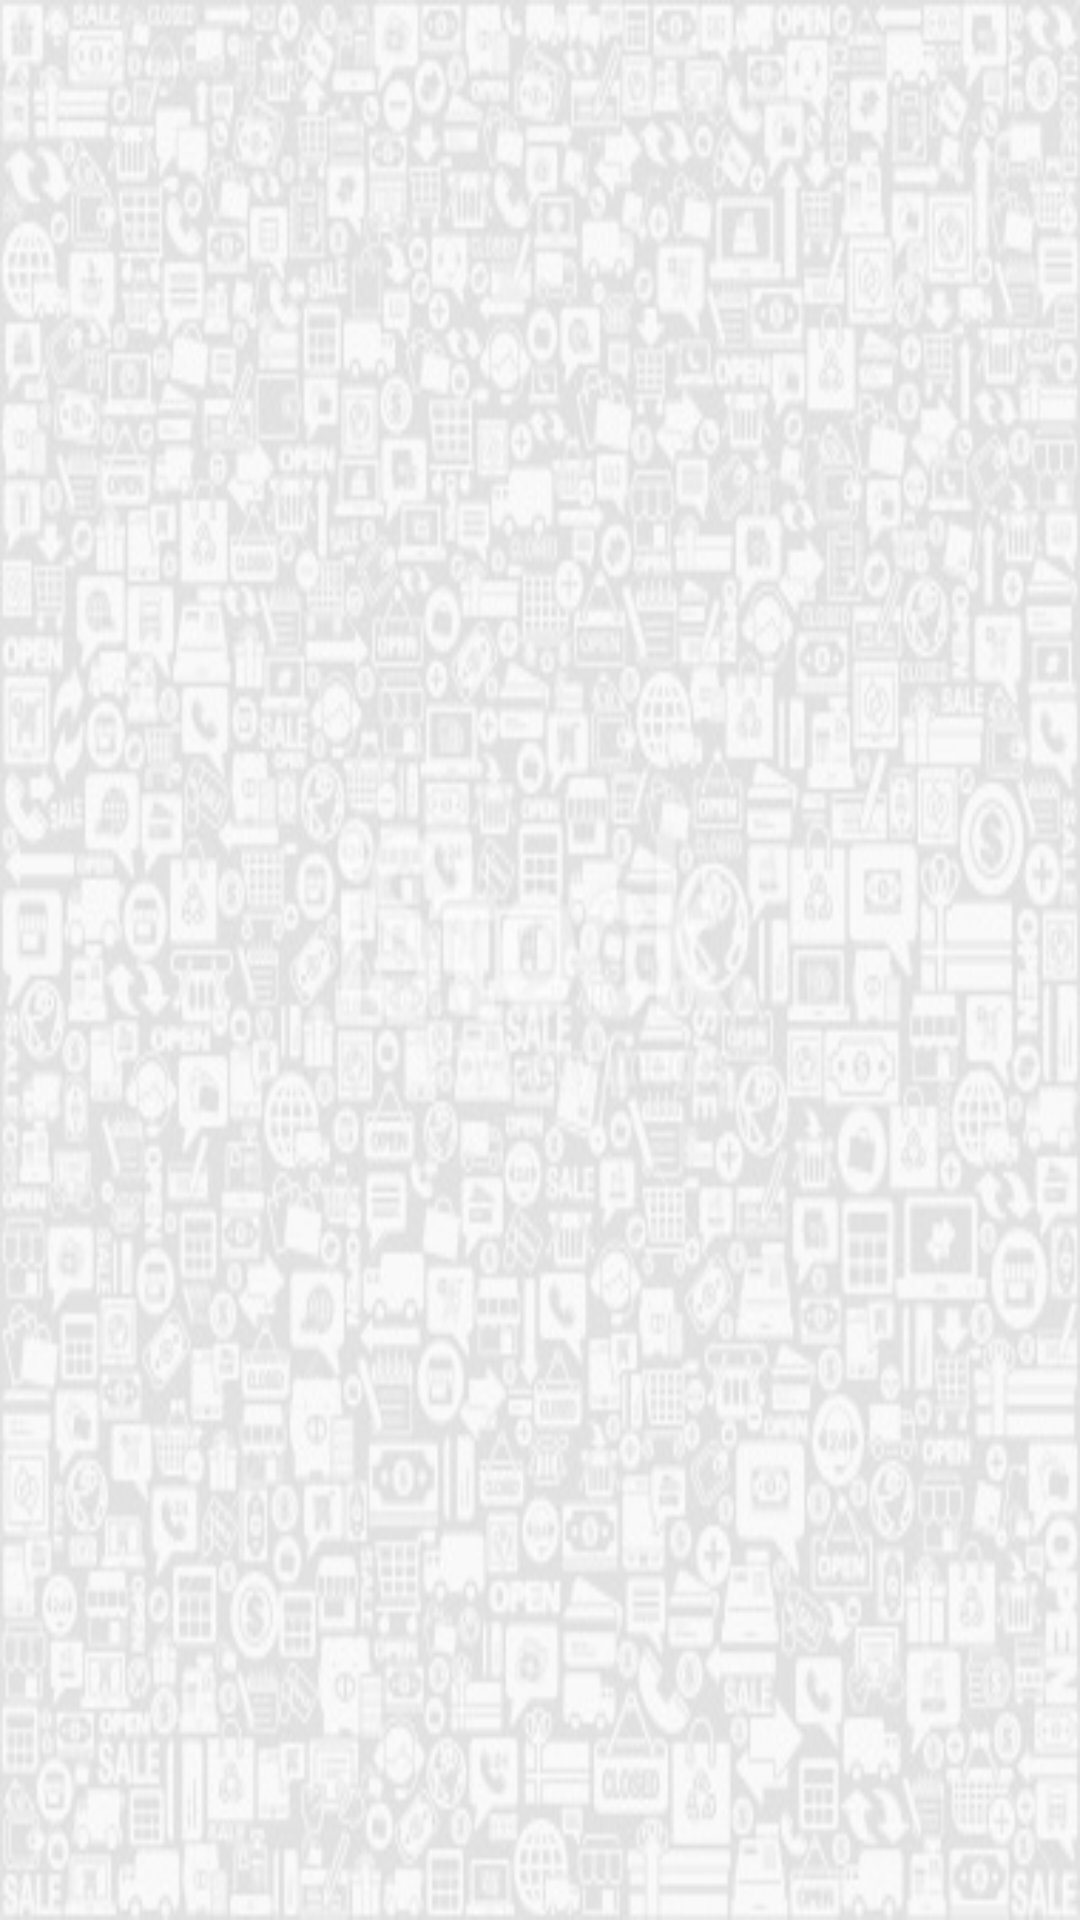

This screen was rendered from an Android layout file. Write that file and the resources it references.
<!-- AndroidManifest.xml: application theme AppTheme -->
<!-- res/layout/activity_itemlist.xml -->
<?xml version="1.0" encoding="utf-8"?>
<ListView xmlns:android="http://schemas.android.com/apk/res/android"
    android:id="@android:id/list"
    android:layout_width="fill_parent"
    android:layout_height="fill_parent"
    android:background="@drawable/background" />
<!-- resources referenced by this layout -->
<resources>
  <!-- drawable background: jpg bitmap (drawable, 55805 bytes) -->
  <style name="AppTheme" parent="AppBaseTheme">
          <item name="android:windowBackground">@drawable/ic_launcher</item>
          
      </style>
  <style name="AppBaseTheme" parent="android:Theme.Light">
          
      </style>
</resources>
